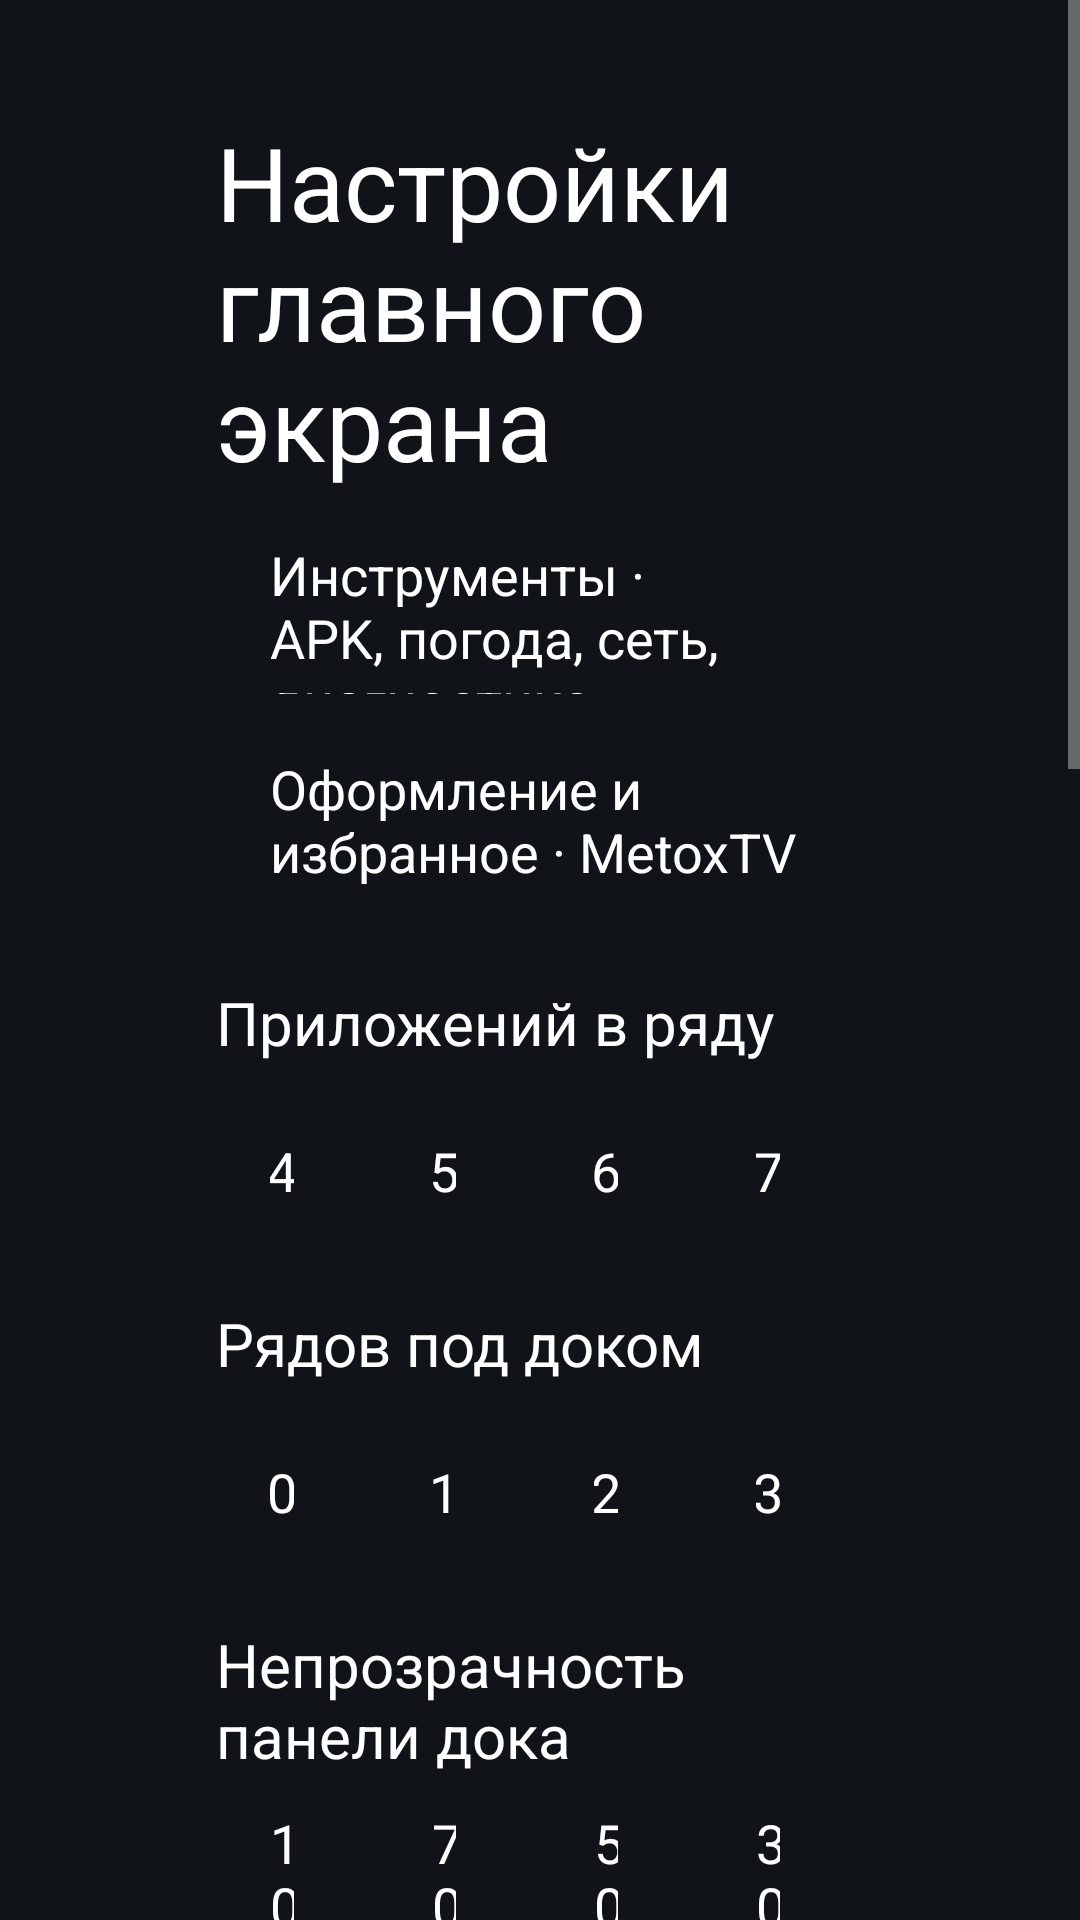

Reconstruct the res/layout file that produces this screen, plus the resources it refers to.
<!-- AndroidManifest.xml: application theme Theme.TvHome -->
<!-- res/layout/activity_launcher_settings.xml -->
<?xml version="1.0" encoding="utf-8"?>
<ScrollView xmlns:android="http://schemas.android.com/apk/res/android"
    android:layout_width="match_parent"
    android:layout_height="match_parent"
    android:background="#FF101419"
    android:fillViewport="true">

    <LinearLayout
        android:layout_width="match_parent"
        android:layout_height="wrap_content"
        android:orientation="vertical"
        android:paddingStart="72dp"
        android:paddingEnd="72dp"
        android:paddingTop="38dp"
        android:paddingBottom="38dp">

        <TextView
            android:layout_width="match_parent"
            android:layout_height="wrap_content"
            android:text="@string/launcher_settings"
            android:textColor="#FFFFFFFF"
            android:textSize="34sp" />

        <TextView android:id="@+id/launcherToolsChoice" style="@style/SettingsRow"
            android:layout_marginTop="16dp" android:text="Инструменты · APK, погода, сеть, диагностика" />
        <TextView android:id="@+id/premiumSettingsChoice" style="@style/SettingsRow"
            android:layout_marginTop="16dp" android:text="Оформление и избранное · MetoxTV" />
        <TextView
            android:id="@+id/reorderChoice"
            style="@style/SettingsRow"
            android:layout_marginTop="28dp"
            android:text="@string/reorder"
            android:visibility="gone" />

        <TextView
            android:layout_width="match_parent"
            android:layout_height="wrap_content"
            android:layout_marginTop="28dp"
            android:text="@string/columns_label"
            android:textColor="#FFFFFFFF"
            android:textSize="20sp" />

        <LinearLayout
            android:layout_width="match_parent"
            android:layout_height="wrap_content"
            android:layout_marginTop="10dp"
            android:orientation="horizontal">

            <TextView android:id="@+id/columns4" style="@style/SettingsColumnChoice" android:text="4" />
            <TextView android:id="@+id/columns5" style="@style/SettingsColumnChoice" android:text="5" />
            <TextView android:id="@+id/columns6" style="@style/SettingsColumnChoice" android:text="6" />
            <TextView android:id="@+id/columns7" style="@style/SettingsColumnChoice" android:text="7" />
        </LinearLayout>

        <TextView
            android:layout_width="match_parent"
            android:layout_height="wrap_content"
            android:layout_marginTop="18dp"
            android:text="@string/rows_below_dock_label"
            android:textColor="#FFFFFFFF"
            android:textSize="20sp" />

        <LinearLayout
            android:layout_width="match_parent"
            android:layout_height="wrap_content"
            android:layout_marginTop="10dp"
            android:orientation="horizontal">

            <TextView android:id="@+id/rows0" style="@style/SettingsColumnChoice" android:text="0" />
            <TextView android:id="@+id/rows1" style="@style/SettingsColumnChoice" android:text="1" />
            <TextView android:id="@+id/rows2" style="@style/SettingsColumnChoice" android:text="2" />
            <TextView android:id="@+id/rows3" style="@style/SettingsColumnChoice" android:text="3" />
        </LinearLayout>

        <TextView
            android:layout_width="match_parent"
            android:layout_height="wrap_content"
            android:layout_marginTop="18dp"
            android:text="@string/dock_opacity_label"
            android:textColor="#FFFFFFFF"
            android:textSize="20sp" />

        <LinearLayout
            android:layout_width="match_parent"
            android:layout_height="wrap_content"
            android:layout_marginTop="10dp"
            android:orientation="horizontal">

            <TextView android:id="@+id/dock100" style="@style/SettingsColumnChoice" android:text="100%" />
            <TextView android:id="@+id/dock70" style="@style/SettingsColumnChoice" android:text="70%" />
            <TextView android:id="@+id/dock50" style="@style/SettingsColumnChoice" android:text="50%" />
            <TextView android:id="@+id/dock30" style="@style/SettingsColumnChoice" android:text="30%" />
        </LinearLayout>

        <TextView
            android:layout_width="match_parent"
            android:layout_height="wrap_content"
            android:layout_marginTop="18dp"
            android:text="@string/dream_name"
            android:textColor="#FFFFFFFF"
            android:textSize="20sp" />

        <LinearLayout
            android:layout_width="match_parent"
            android:layout_height="wrap_content"
            android:layout_marginTop="10dp"
            android:orientation="horizontal">

            <TextView android:id="@+id/clockSystem" style="@style/SettingsColumnChoice" android:text="@string/clock_format_system" />
            <TextView android:id="@+id/clock12" style="@style/SettingsColumnChoice" android:text="@string/clock_format_12" />
            <TextView android:id="@+id/clock24" style="@style/SettingsColumnChoice" android:text="@string/clock_format_24" />
        </LinearLayout>

        <TextView
            android:id="@+id/wallpaperChoice"
            style="@style/SettingsRow"
            android:layout_marginTop="28dp" />

        <TextView
            android:id="@+id/animationsChoice"
            style="@style/SettingsRow"
            android:layout_marginTop="28dp" />

        <TextView
            android:id="@+id/advancedChoice"
            style="@style/SettingsRow"
            android:layout_marginTop="10dp" />

        <TextView
            android:layout_width="match_parent"
            android:layout_height="wrap_content"
            android:layout_marginTop="8dp"
            android:text="@string/advanced_effects_warning"
            android:textColor="#FFACB8C1"
            android:textSize="14sp" />

        <TextView
            android:id="@+id/openOnStartChoice"
            style="@style/SettingsRow"
            android:layout_marginTop="28dp"
            android:visibility="gone" />

        <TextView
            android:id="@+id/followThemeChoice"
            style="@style/SettingsRow"
            android:layout_marginTop="18dp"
            android:text="@string/follow_theme" />

        <TextView
            android:layout_width="match_parent"
            android:layout_height="wrap_content"
            android:layout_marginTop="7dp"
            android:text="@string/follow_theme_hint"
            android:textColor="#FFACB8C1"
            android:textSize="14sp" />

        <TextView
            android:id="@+id/defaultHomeChoice"
            style="@style/SettingsRow"
            android:layout_marginTop="28dp"
            android:text="@string/home_settings" />

        <TextView
            android:layout_width="match_parent"
            android:layout_height="wrap_content"
            android:layout_marginTop="7dp"
            android:text="@string/home_settings_help"
            android:textColor="#FFACB8C1"
            android:textSize="14sp" />

        <TextView
            android:id="@+id/tvSettingsChoice"
            style="@style/SettingsRow"
            android:layout_marginTop="18dp"
            android:text="@string/tv_settings" />
    </LinearLayout>
</ScrollView>
<!-- resources referenced by this layout -->
<resources>
  <string name="advanced_effects_warning">Приподнимает плитки, увеличивает значки и сглаживает переходы цвета. Может увеличить расход памяти; результат зависит от телевизора.</string>
  <string name="clock_format_12">12-часовой</string>
  <string name="clock_format_24">24-часовой</string>
  <string name="clock_format_system">Системные</string>
  <string name="columns_label">Приложений в ряду</string>
  <string name="dock_opacity_label">Непрозрачность панели дока</string>
  <string name="dream_name">Часы</string>
  <string name="follow_theme">Следовать теме (сбросить выбор)</string>
  <string name="follow_theme_hint">Использовать параметры расположения и анимации текущей темы или встроенные. Установка или сброс темы также удаляет выбор на телевизоре.</string>
  <string name="home_settings">Главный экран по умолчанию</string>
  <string name="home_settings_help">Чтобы вернуться к штатному главному экрану, выберите его в системных настройках домашнего приложения. Для возврата в MetoxTV выберите MetoxTV. Возможность выбора зависит от прошивки телевизора.</string>
  <string name="launcher_settings">Настройки главного экрана</string>
  <string name="reorder">Изменить порядок приложений</string>
  <string name="rows_below_dock_label">Рядов под доком</string>
  <string name="tv_settings">Системные настройки ТВ</string>
  <style name="SettingsColumnChoice" parent="SettingsRow">
          <item name="android:layout_width">0dp</item>
          <item name="android:layout_weight">1</item>
          <item name="android:layout_marginEnd">10dp</item>
          <item name="android:gravity">center</item>
      </style>
  <style name="SettingsRow">
          <item name="android:layout_width">match_parent</item>
          <item name="android:layout_height">52dp</item>
          <item name="android:gravity">center_vertical</item>
          <item name="android:paddingStart">18dp</item>
          <item name="android:paddingEnd">18dp</item>
          <item name="android:background">@drawable/settings_choice_bg</item>
          <item name="android:textColor">#FFFFFFFF</item>
          <item name="android:textSize">18sp</item>
          <item name="android:focusable">true</item>
          <item name="android:clickable">true</item>
      </style>
  <style name="Theme.TvHome" parent="android:Theme.Material.NoActionBar.Fullscreen">
          <item name="android:windowBackground">@android:color/black</item>
          <item name="android:colorBackground">@android:color/black</item>
          <item name="android:windowAnimationStyle">@null</item>
      </style>
</resources>
